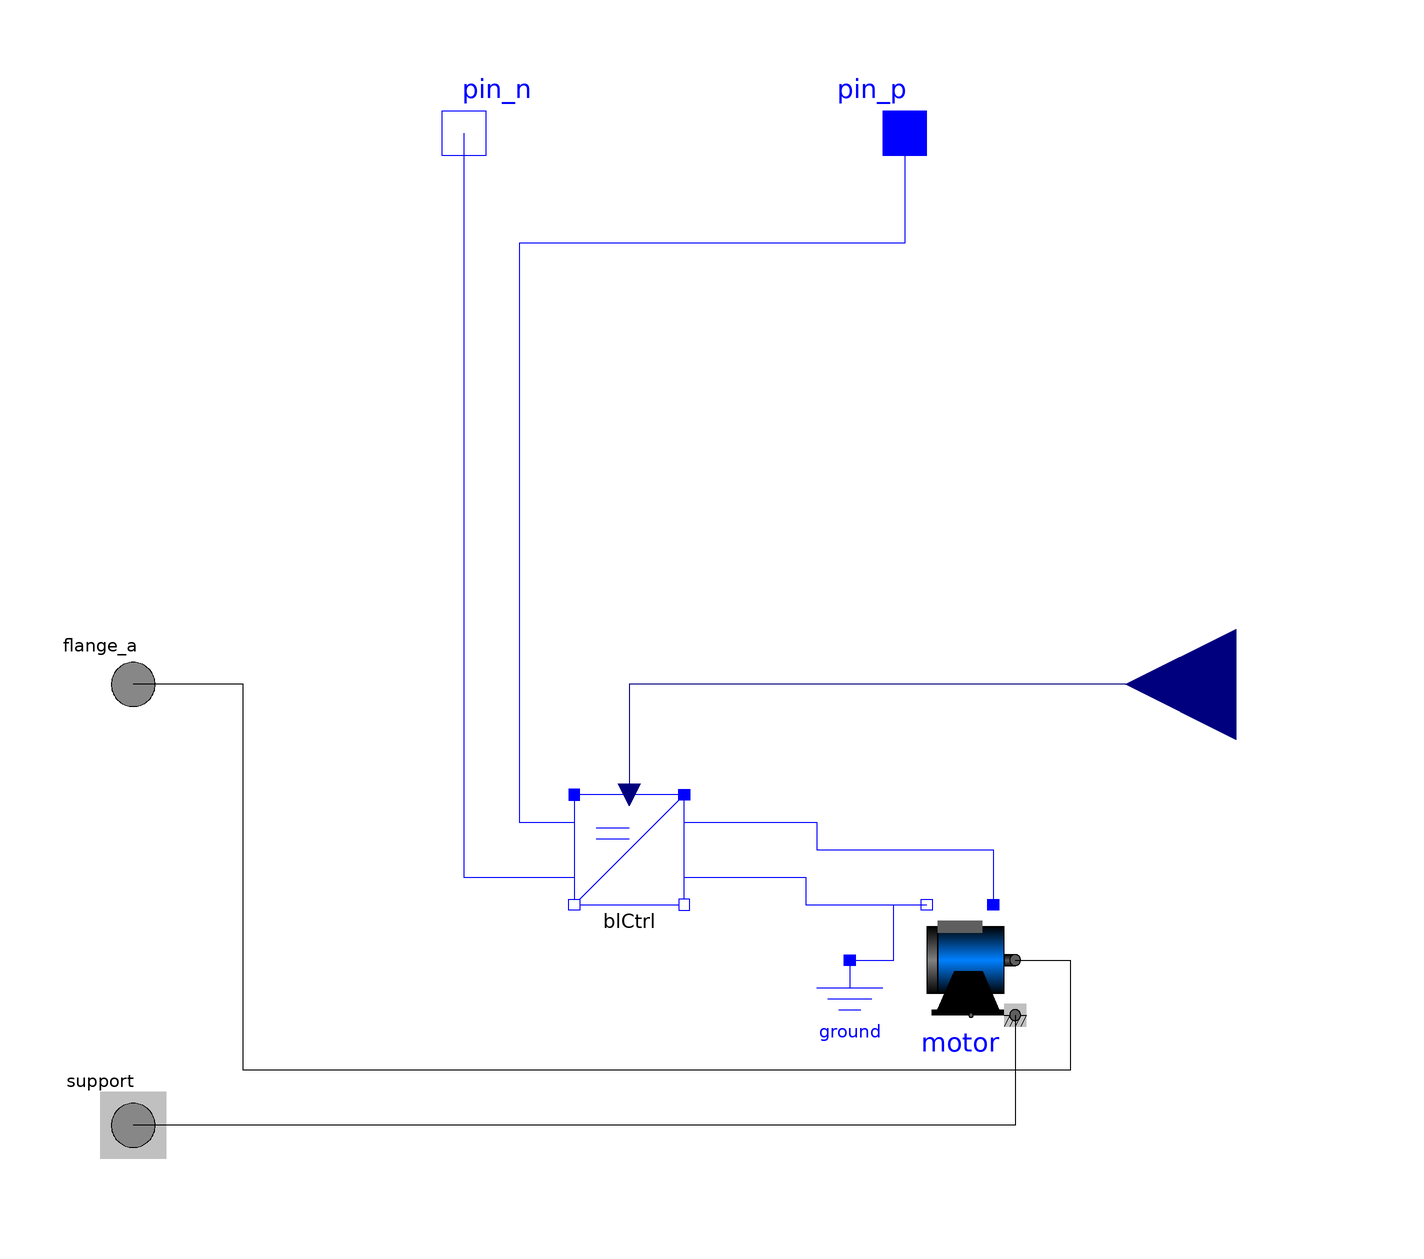

This picture is the connection diagram that the Modelica source below describes through its graphical annotations.

model Engine "BL motor with MK controller"
  constant Modelica.SIunits.Angle pi = Modelica.Constants.pi;
  parameter Modelica.SIunits.Inertia Jr "rotor's moment of inertia";
  parameter Modelica.SIunits.Inertia Js "stator's moment of inertia";
  parameter Modelica.SIunits.AngularVelocity wNominal(displayUnit = "rad/s", start = 115)
    "nominal speed";
  parameter Modelica.SIunits.Voltage VaNominal(start = 1)
    "nominal armature voltage";
  parameter Modelica.SIunits.Resistance Ra = 0.33 "warm armature resistance";
  parameter Modelica.SIunits.Inductance La = 3.5e-05 "armature inductance";
  parameter Modelica.SIunits.Frequency f_pwm = 16000 "PWM frequency";
  Xcopter.MotorIdeal motor(
    final Jr=Jr,
    final wNominal=wNominal,
    final VaNominal=VaNominal,
    Js=Js) 
    annotation (Placement(transformation(extent={{40,-60},{60,-40}})));
  Xcopter.BlCtrl blCtrl(
    Ra=Ra,
    La=La,
    f_pwm=f_pwm) 
    annotation (Placement(transformation(extent={{-20,-40},{0,-20}})));
  Modelica.Electrical.Analog.Basic.Ground ground 
    annotation (Placement(transformation(extent={{20,-70},{40,-50}})));
  Modelica.Electrical.Analog.Interfaces.PositivePin pin_p 
    annotation (Placement(transformation(extent={{30,90},{50,110}})));
  Modelica.Electrical.Analog.Interfaces.NegativePin pin_n 
    annotation (Placement(transformation(extent={{-50,90},{-30,110}})));
  Modelica.Mechanics.Rotational.Interfaces.Flange_a flange_a 
    annotation (Placement(transformation(extent={{-110,-10},{-90,10}})));
  Modelica.Mechanics.Rotational.Interfaces.Support support 
    annotation (Placement(transformation(extent={{-110,-90},{-90,-70}})));
  Modelica.Blocks.Interfaces.RealInput pwm_cmd(min = 0, max = 1)  annotation (Placement(transformation(
        extent={{-20,-20},{20,20}},
        rotation=180,
        origin={100,0})));

  annotation (Icon(coordinateSystem(preserveAspectRatio=true, extent={{-100,
            -100},{100,100}}), graphics={
        Rectangle(
          fillColor={0,128,255},
          fillPattern=FillPattern.HorizontalCylinder,
          extent={{-50,60},{70,-60}}),
        Rectangle(
          fillColor={128,128,128},
          fillPattern=FillPattern.HorizontalCylinder,
          extent={{90,60},{70,-60}}),
        Rectangle(
          fillColor={95,95,95},
          fillPattern=FillPattern.HorizontalCylinder,
          extent={{-70,10},{-50,-10}}),
        Rectangle(
          lineColor={95,95,95},
          fillColor={95,95,95},
          fillPattern=FillPattern.Solid,
          extent={{-50,70},{30,50}}),
        Polygon(fillPattern=FillPattern.Solid, points={{-60,-90},{-50,-90},{-20,
              -20},{30,-20},{60,-90},{70,-90},{70,-100},{-60,-100},{-60,-90}})}),
      Diagram(coordinateSystem(preserveAspectRatio=true,  extent={{-100,-100},{
            100,100}}), graphics));
equation
  connect(pin_n, blCtrl.n1) annotation (Line(
      points={{-40,100},{-40,-35},{-20,-35}},
      color={0,0,255},
      smooth=Smooth.None));
  connect(pin_p, blCtrl.p1) annotation (Line(
      points={{40,100},{40,80},{-30,80},{-30,-25},{-20,-25}},
      color={0,0,255},
      smooth=Smooth.None));
  connect(ground.p, motor.pin_an) annotation (Line(
      points={{30,-50},{38,-50},{38,-40},{44,-40}},
      color={0,0,255},
      smooth=Smooth.None));
  connect(blCtrl.n2, motor.pin_an) annotation (Line(
      points={{0,-35},{22,-35},{22,-40},{44,-40}},
      color={0,0,255},
      smooth=Smooth.None));
  connect(blCtrl.p2, motor.pin_ap) annotation (Line(
      points={{0,-25},{24,-25},{24,-30},{56,-30},{56,-40}},
      color={0,0,255},
      smooth=Smooth.None));
  connect(pwm_cmd, blCtrl.pwm_cmd) annotation (Line(
      points={{100,0},{-10,0},{-10,-20}},
      color={0,0,127},
      smooth=Smooth.None));
  connect(motor.flange, flange_a) annotation (Line(
      points={{60,-50},{70,-50},{70,-70},{-80,-70},{-80,0},{-100,0}},
      color={0,0,0},
      smooth=Smooth.None));
  connect(motor.support, support) annotation (Line(
      points={{60,-60},{60,-80},{-100,-80}},
      color={0,0,0},
      smooth=Smooth.None));
end Engine;